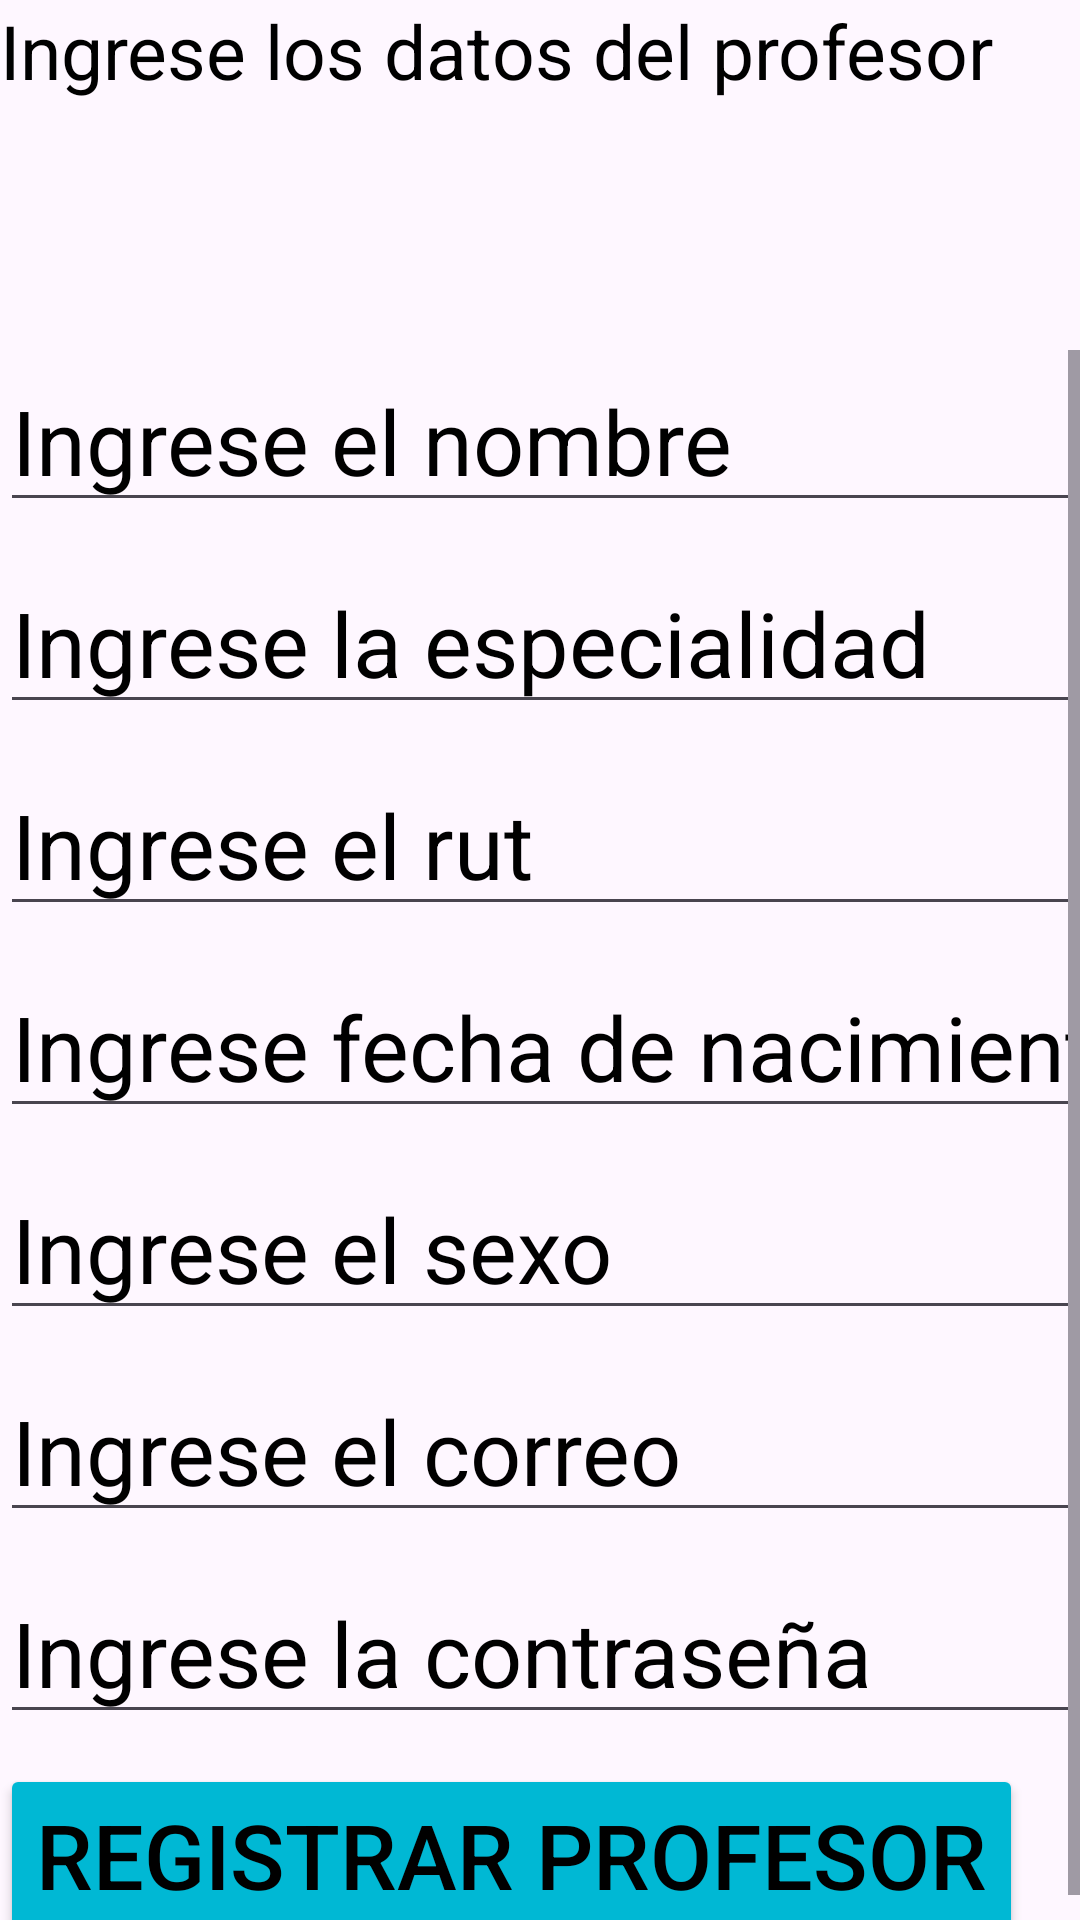

Write the Android layout XML for this screen, with the resource values it uses.
<!-- AndroidManifest.xml: application theme Theme.Apprende -->
<!-- res/layout/activity_crear_profesor.xml -->
<?xml version="1.0" encoding="utf-8"?>
<LinearLayout
    xmlns:android="http://schemas.android.com/apk/res/android"
    xmlns:app="http://schemas.android.com/apk/res-auto"
    xmlns:tools="http://schemas.android.com/tools"
    android:id="@+id/main"
    android:layout_width="match_parent"
    android:layout_height="match_parent"
    tools:context=".CrearProfesor"
    android:orientation="vertical">

    <LinearLayout
        android:layout_width="match_parent"
        android:layout_height="match_parent"
        android:layout_weight="9"
        android:orientation="vertical">
        <TextView
            android:layout_width="match_parent"
            android:layout_height="wrap_content"
            android:textSize="25sp"
            android:text="Ingrese los datos del profesor"
            android:textColor="@color/black"
            android:layout_centerInParent="true"></TextView>
    </LinearLayout>
    <LinearLayout
        android:layout_width="match_parent"
        android:layout_height="match_parent"
        android:layout_weight="2">
        <ScrollView
            android:layout_width="match_parent"
            android:layout_height="match_parent">
            <LinearLayout
                android:layout_width="match_parent"
                android:layout_height="wrap_content"
                android:orientation="vertical">
                <EditText
                    android:id="@+id/editNombreProfesor"
                    android:hint="Ingrese el nombre"
                    android:textColorHint="@color/black"
                    android:textSize="30sp"
                    android:layout_width="match_parent"
                    android:layout_height="wrap_content"
                    android:layout_marginBottom="10dp"
                    android:inputType="text"></EditText>
                <EditText
                    android:id="@+id/editEspecialidadProfesor"
                    android:hint="Ingrese la especialidad"
                    android:textColorHint="@color/black"
                    android:textSize="30sp"
                    android:layout_width="match_parent"
                    android:layout_height="wrap_content"
                    android:layout_marginBottom="10dp"
                    android:inputType="text"></EditText>
                <EditText
                    android:id="@+id/editRutProfesor"
                    android:hint="Ingrese el rut"
                    android:textColorHint="@color/black"
                    android:textSize="30sp"
                    android:layout_width="match_parent"
                    android:layout_height="wrap_content"
                    android:layout_marginBottom="10dp"
                    android:inputType="text"></EditText>
                <EditText
                    android:id="@+id/editFechaNacProfesor"
                    android:hint="Ingrese fecha de nacimiento"
                    android:textColorHint="@color/black"
                    android:textSize="30sp"
                    android:layout_width="match_parent"
                    android:layout_height="wrap_content"
                    android:layout_marginBottom="10dp"
                    android:inputType="date"></EditText>
                <EditText
                    android:id="@+id/editSexoProfesor"
                    android:hint="Ingrese el sexo"
                    android:textColorHint="@color/black"
                    android:textSize="30sp"
                    android:layout_width="match_parent"
                    android:layout_height="wrap_content"
                    android:layout_marginBottom="10dp"
                    android:inputType="text"></EditText>
                <EditText
                    android:id="@+id/editCorreoProfesor"
                    android:hint="Ingrese el correo"
                    android:textColorHint="@color/black"
                    android:textSize="30sp"
                    android:layout_width="match_parent"
                    android:layout_height="wrap_content"
                    android:layout_marginBottom="10dp"
                    android:inputType="textEmailAddress"></EditText>
                <EditText
                    android:id="@+id/editContraseñaProfesor"
                    android:hint="Ingrese la contraseña"
                    android:textColorHint="@color/black"
                    android:textSize="30sp"
                    android:layout_width="match_parent"
                    android:layout_height="wrap_content"
                    android:layout_marginBottom="10dp"
                    android:inputType="text"></EditText>
                <Button
                    android:id="@+id/botonRegistrarProfesor"
                    android:layout_width="wrap_content"
                    android:layout_height="wrap_content"
                    android:layout_centerInParent="true"
                    android:text="Registrar profesor"
                    android:textColor="@color/black"
                    android:textSize="30sp"
                    android:backgroundTint="@color/celeste"></Button>
            </LinearLayout>

        </ScrollView>
    </LinearLayout>
</LinearLayout>
<!-- resources referenced by this layout -->
<resources>
  <color name="black">#FF000000</color>
  <color name="celeste">#00B8D4</color>
  <style name="Theme.Apprende" parent="Base.Theme.Apprende" />
  <style name="Base.Theme.Apprende" parent="Theme.Material3.DayNight.NoActionBar">
          
          
      </style>
</resources>
